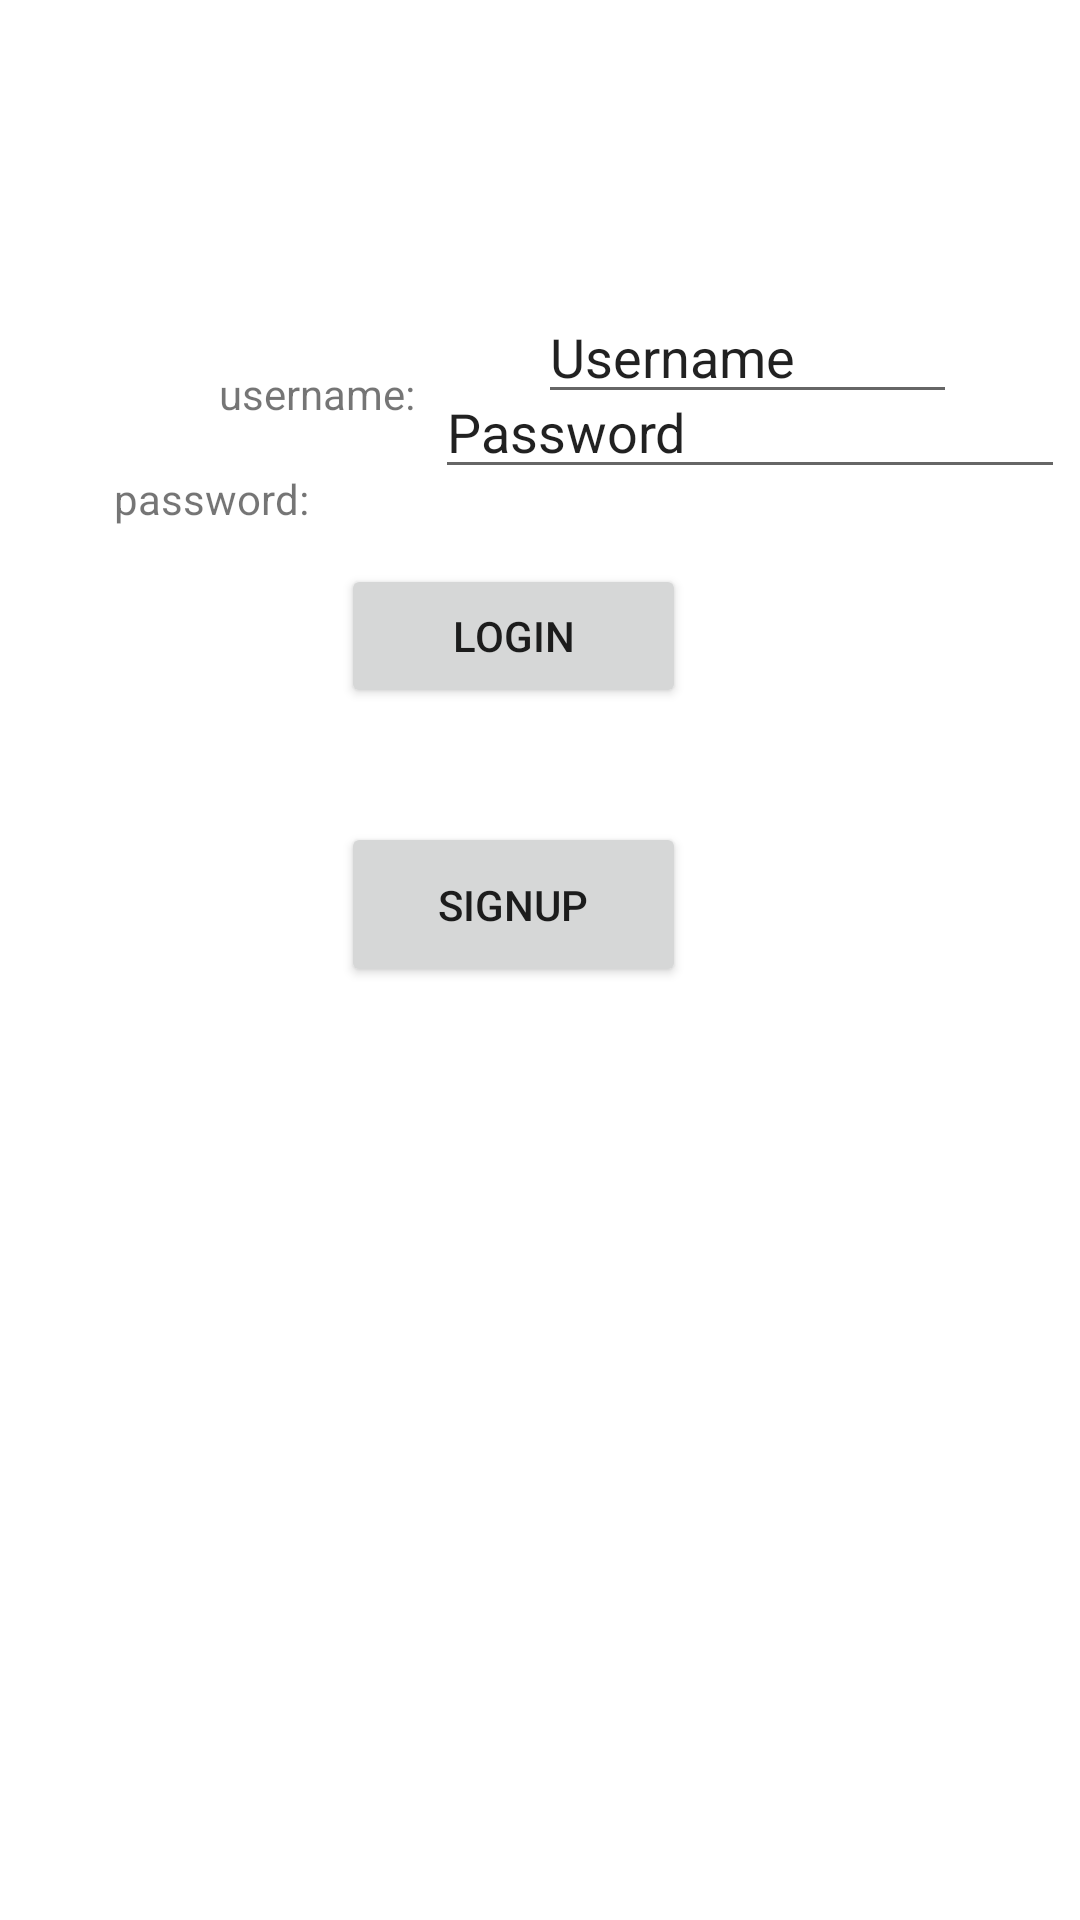

Here is an Android app screen rendered from its layout file. Give the layout XML and the strings, colors and styles it references.
<!-- AndroidManifest.xml: application theme Theme.Task61 -->
<!-- res/layout/activity_main.xml -->
<?xml version="1.0" encoding="utf-8"?>
<androidx.constraintlayout.widget.ConstraintLayout xmlns:android="http://schemas.android.com/apk/res/android"
    xmlns:app="http://schemas.android.com/apk/res-auto"
    xmlns:tools="http://schemas.android.com/tools"
    android:layout_width="match_parent"
    android:layout_height="match_parent"
    tools:context=".MainActivity">

    <EditText
        android:id="@+id/usernameEditText"
        android:layout_width="0dp"
        android:layout_height="wrap_content"
        android:layout_marginStart="20dp"
        android:layout_marginTop="139dp"
        android:layout_marginEnd="41dp"
        android:layout_marginBottom="26dp"
        android:text="Username"
        android:ems="10"
        android:inputType="textPersonName"
        app:layout_constraintBottom_toTopOf="@+id/passwordEditText"
        app:layout_constraintEnd_toEndOf="parent"
        app:layout_constraintStart_toEndOf="@+id/textView2"
        app:layout_constraintTop_toTopOf="parent" />

    <Button
        android:id="@+id/signUpButton"
        android:layout_width="115dp"
        android:layout_height="55dp"
        android:layout_marginStart="139dp"
        android:layout_marginTop="38dp"
        android:layout_marginEnd="157dp"
        android:layout_marginBottom="311dp"
        android:text="SIGNUP"
        app:layout_constraintBottom_toBottomOf="parent"
        app:layout_constraintEnd_toEndOf="parent"
        app:layout_constraintStart_toStartOf="parent"
        app:layout_constraintTop_toBottomOf="@+id/loginButton" />

    <Button
        android:id="@+id/loginButton"
        android:layout_width="115dp"
        android:layout_height="wrap_content"
        android:layout_marginStart="139dp"
        android:layout_marginTop="25dp"
        android:layout_marginEnd="157dp"
        android:text="LOGIN"
        app:layout_constraintEnd_toEndOf="parent"
        app:layout_constraintStart_toStartOf="parent"
        app:layout_constraintTop_toBottomOf="@+id/passwordEditText" />

    <EditText
        android:id="@+id/passwordEditText"
        android:layout_width="wrap_content"
        android:layout_height="wrap_content"
        android:layout_marginStart="21dp"
        android:layout_marginEnd="41dp"
        android:layout_marginBottom="25dp"
        android:text="Password"
        android:ems="10"
        android:inputType="textPersonName"
        app:layout_constraintBottom_toTopOf="@+id/loginButton"
        app:layout_constraintEnd_toEndOf="parent"
        app:layout_constraintStart_toEndOf="@+id/textView" />

    <TextView
        android:id="@+id/textView"
        android:layout_width="wrap_content"
        android:layout_height="wrap_content"
        android:layout_marginStart="74dp"
        android:layout_marginTop="8dp"
        android:layout_marginEnd="21dp"
        android:layout_marginBottom="493dp"
        android:text="password:"
        app:layout_constraintBottom_toBottomOf="parent"
        app:layout_constraintEnd_toStartOf="@+id/passwordEditText"
        app:layout_constraintStart_toStartOf="parent"
        app:layout_constraintTop_toBottomOf="@+id/textView2" />

    <TextView
        android:id="@+id/textView2"
        android:layout_width="wrap_content"
        android:layout_height="19dp"
        android:layout_marginStart="73dp"
        android:layout_marginTop="150dp"
        android:layout_marginEnd="21dp"
        android:layout_marginBottom="8dp"
        android:text="username:"
        app:layout_constraintBottom_toTopOf="@+id/textView"
        app:layout_constraintEnd_toStartOf="@+id/usernameEditText"
        app:layout_constraintStart_toStartOf="parent"
        app:layout_constraintTop_toTopOf="parent" />
</androidx.constraintlayout.widget.ConstraintLayout>
<!-- resources referenced by this layout -->
<resources>
  <style name="Theme.Task61" parent="Theme.MaterialComponents.DayNight.DarkActionBar">
          
          <item name="colorPrimary">@color/purple_500</item>
          <item name="colorPrimaryVariant">@color/purple_700</item>
          <item name="colorOnPrimary">@color/white</item>
          
          <item name="colorSecondary">@color/teal_200</item>
          <item name="colorSecondaryVariant">@color/teal_700</item>
          <item name="colorOnSecondary">@color/black</item>
          
          <item name="android:statusBarColor" tools:targetApi="l">?attr/colorPrimaryVariant</item>
          
      </style>
  <!-- not gathered from this repository: default colours our renderer supplied (Android Studio template values) -->
  <color name="purple_500">#FF6200EE</color>
  <color name="purple_700">#FF3700B3</color>
  <color name="teal_200">#FF03DAC5</color>
  <color name="teal_700">#FF018786</color>
  <color name="black">#FF000000</color>
  <color name="white">#FFFFFFFF</color>
</resources>
